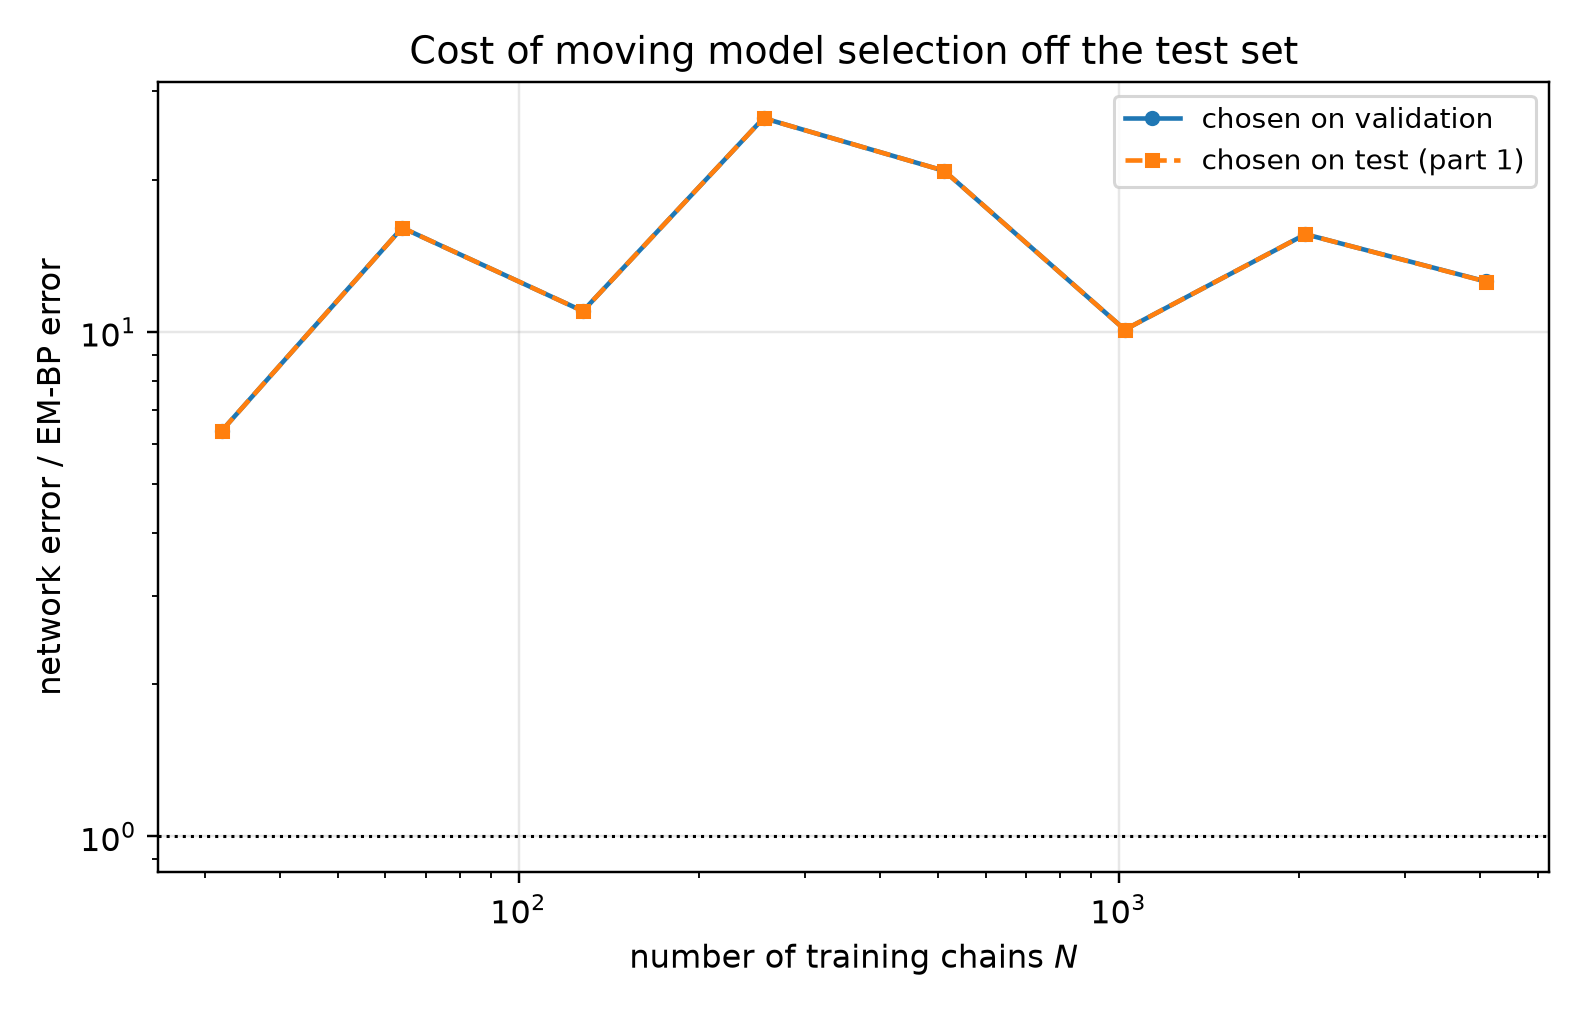

The data file committed next to this chart (first rows):
n_chains, t, em_bp_score_rel_l2, em_bp_mean_rel_l2, net_score_rel_l2_selected, net_mean_rel_l2_selected, net_score_rel_l2_oracle, net_mean_rel_l2_oracle, mode_selected, mode_oracle, selection_agrees, ratio_selected, ratio_oracle
32, 0.1, 0.2169, 0.07239, 1.378, 0.46, 1.378, 0.46, eps, eps, 1, 6.355, 6.355
32, 0.2, 0.1462, 0.08683, 0.8915, 0.5296, 0.8915, 0.5296, eps, eps, 1, 6.1, 6.1
32, 0.4, 0.07666, 0.0884, 0.5049, 0.5822, 0.5049, 0.5822, eps, eps, 1, 6.587, 6.587
32, 0.8, 0.03627, 0.1003, 0.2479, 0.6856, 0.2479, 0.6856, x0, x0, 1, 6.835, 6.835
32, 1.6, 0.01101, 0.1355, 0.06524, 0.8027, 0.06524, 0.8027, x0, x0, 1, 5.925, 5.925
64, 0.1, 0.1129, 0.03767, 1.31, 0.4371, 1.31, 0.4371, eps, eps, 1, 11.6, 11.6
64, 0.2, 0.06389, 0.03796, 0.8644, 0.5135, 0.8644, 0.5135, eps, eps, 1, 13.53, 13.53
64, 0.4, 0.02735, 0.03154, 0.4737, 0.5463, 0.4737, 0.5463, eps, eps, 1, 17.32, 17.32
64, 0.8, 0.009658, 0.02671, 0.2096, 0.5796, 0.2096, 0.5796, x0, x0, 1, 21.7, 21.7
64, 1.6, 0.003192, 0.03927, 0.05201, 0.64, 0.05201, 0.64, x0, x0, 1, 16.3, 16.3
128, 0.1, 0.08794, 0.02935, 1.087, 0.3629, 1.087, 0.3629, eps, eps, 1, 12.37, 12.37
128, 0.2, 0.06251, 0.03713, 0.7458, 0.4431, 0.7458, 0.4431, eps, eps, 1, 11.93, 11.93
128, 0.4, 0.03802, 0.04384, 0.4164, 0.4802, 0.4164, 0.4802, x0, x0, 1, 10.95, 10.95
128, 0.8, 0.01868, 0.05165, 0.1822, 0.5039, 0.1822, 0.5039, x0, x0, 1, 9.755, 9.755
128, 1.6, 0.004666, 0.05741, 0.0465, 0.5721, 0.0465, 0.5721, x0, x0, 1, 9.966, 9.966
256, 0.1, 0.03166, 0.01056, 0.7919, 0.2643, 0.7919, 0.2643, eps, eps, 1, 25.02, 25.02
256, 0.2, 0.01585, 0.009416, 0.5521, 0.328, 0.5521, 0.328, eps, eps, 1, 34.83, 34.83
256, 0.4, 0.008318, 0.009592, 0.334, 0.3851, 0.334, 0.3851, x0, x0, 1, 40.15, 40.15
256, 0.8, 0.006802, 0.01881, 0.1433, 0.3963, 0.1433, 0.3963, x0, x0, 1, 21.07, 21.07
256, 1.6, 0.003368, 0.04143, 0.03916, 0.4818, 0.03916, 0.4818, x0, x0, 1, 11.63, 11.63
512, 0.1, 0.03683, 0.01229, 0.5183, 0.173, 0.5183, 0.173, eps, eps, 1, 14.07, 14.07
512, 0.2, 0.01644, 0.009769, 0.3792, 0.2253, 0.3792, 0.2253, eps, eps, 1, 23.06, 23.06
512, 0.4, 0.00732, 0.008442, 0.2674, 0.3084, 0.2674, 0.3084, eps, eps, 1, 36.53, 36.53
512, 0.8, 0.00601, 0.01662, 0.1161, 0.3212, 0.1161, 0.3212, x0, x0, 1, 19.32, 19.32
512, 1.6, 0.002597, 0.03195, 0.02943, 0.3621, 0.02943, 0.3621, x0, x0, 1, 11.33, 11.33
1024, 0.1, 0.03737, 0.01247, 0.3533, 0.1179, 0.3533, 0.1179, eps, eps, 1, 9.453, 9.453
1024, 0.2, 0.02226, 0.01323, 0.2601, 0.1545, 0.2601, 0.1545, eps, eps, 1, 11.68, 11.68
1024, 0.4, 0.01262, 0.01455, 0.1956, 0.2256, 0.1956, 0.2256, eps, eps, 1, 15.51, 15.51
1024, 0.8, 0.01053, 0.02913, 0.09221, 0.255, 0.09221, 0.255, x0, x0, 1, 8.754, 8.754
1024, 1.6, 0.005237, 0.06443, 0.02674, 0.329, 0.02674, 0.329, x0, x0, 1, 5.105, 5.105
2048, 0.1, 0.04057, 0.01354, 0.266, 0.08877, 0.266, 0.08877, eps, eps, 1, 6.558, 6.558
2048, 0.2, 0.01897, 0.01127, 0.199, 0.1182, 0.199, 0.1182, eps, eps, 1, 10.49, 10.49
2048, 0.4, 0.00701, 0.008083, 0.1646, 0.1899, 0.1646, 0.1899, eps, eps, 1, 23.49, 23.49
2048, 0.8, 0.003504, 0.009693, 0.07616, 0.2106, 0.07616, 0.2106, x0, x0, 1, 21.73, 21.73
2048, 1.6, 0.001622, 0.01996, 0.02568, 0.3159, 0.02568, 0.3159, x0, x0, 1, 15.83, 15.83
4096, 0.1, 0.0328, 0.01095, 0.2232, 0.07449, 0.2232, 0.07449, eps, eps, 1, 6.805, 6.805
4096, 0.2, 0.01712, 0.01017, 0.166, 0.09861, 0.166, 0.09861, eps, eps, 1, 9.696, 9.696
4096, 0.4, 0.006163, 0.007106, 0.1411, 0.1627, 0.1408, 0.1623, eps, x0, 0, 22.89, 22.84
4096, 0.8, 0.004712, 0.01303, 0.06038, 0.167, 0.06038, 0.167, x0, x0, 1, 12.82, 12.82
4096, 1.6, 0.001992, 0.02451, 0.02137, 0.2629, 0.02137, 0.2629, x0, x0, 1, 10.73, 10.73
